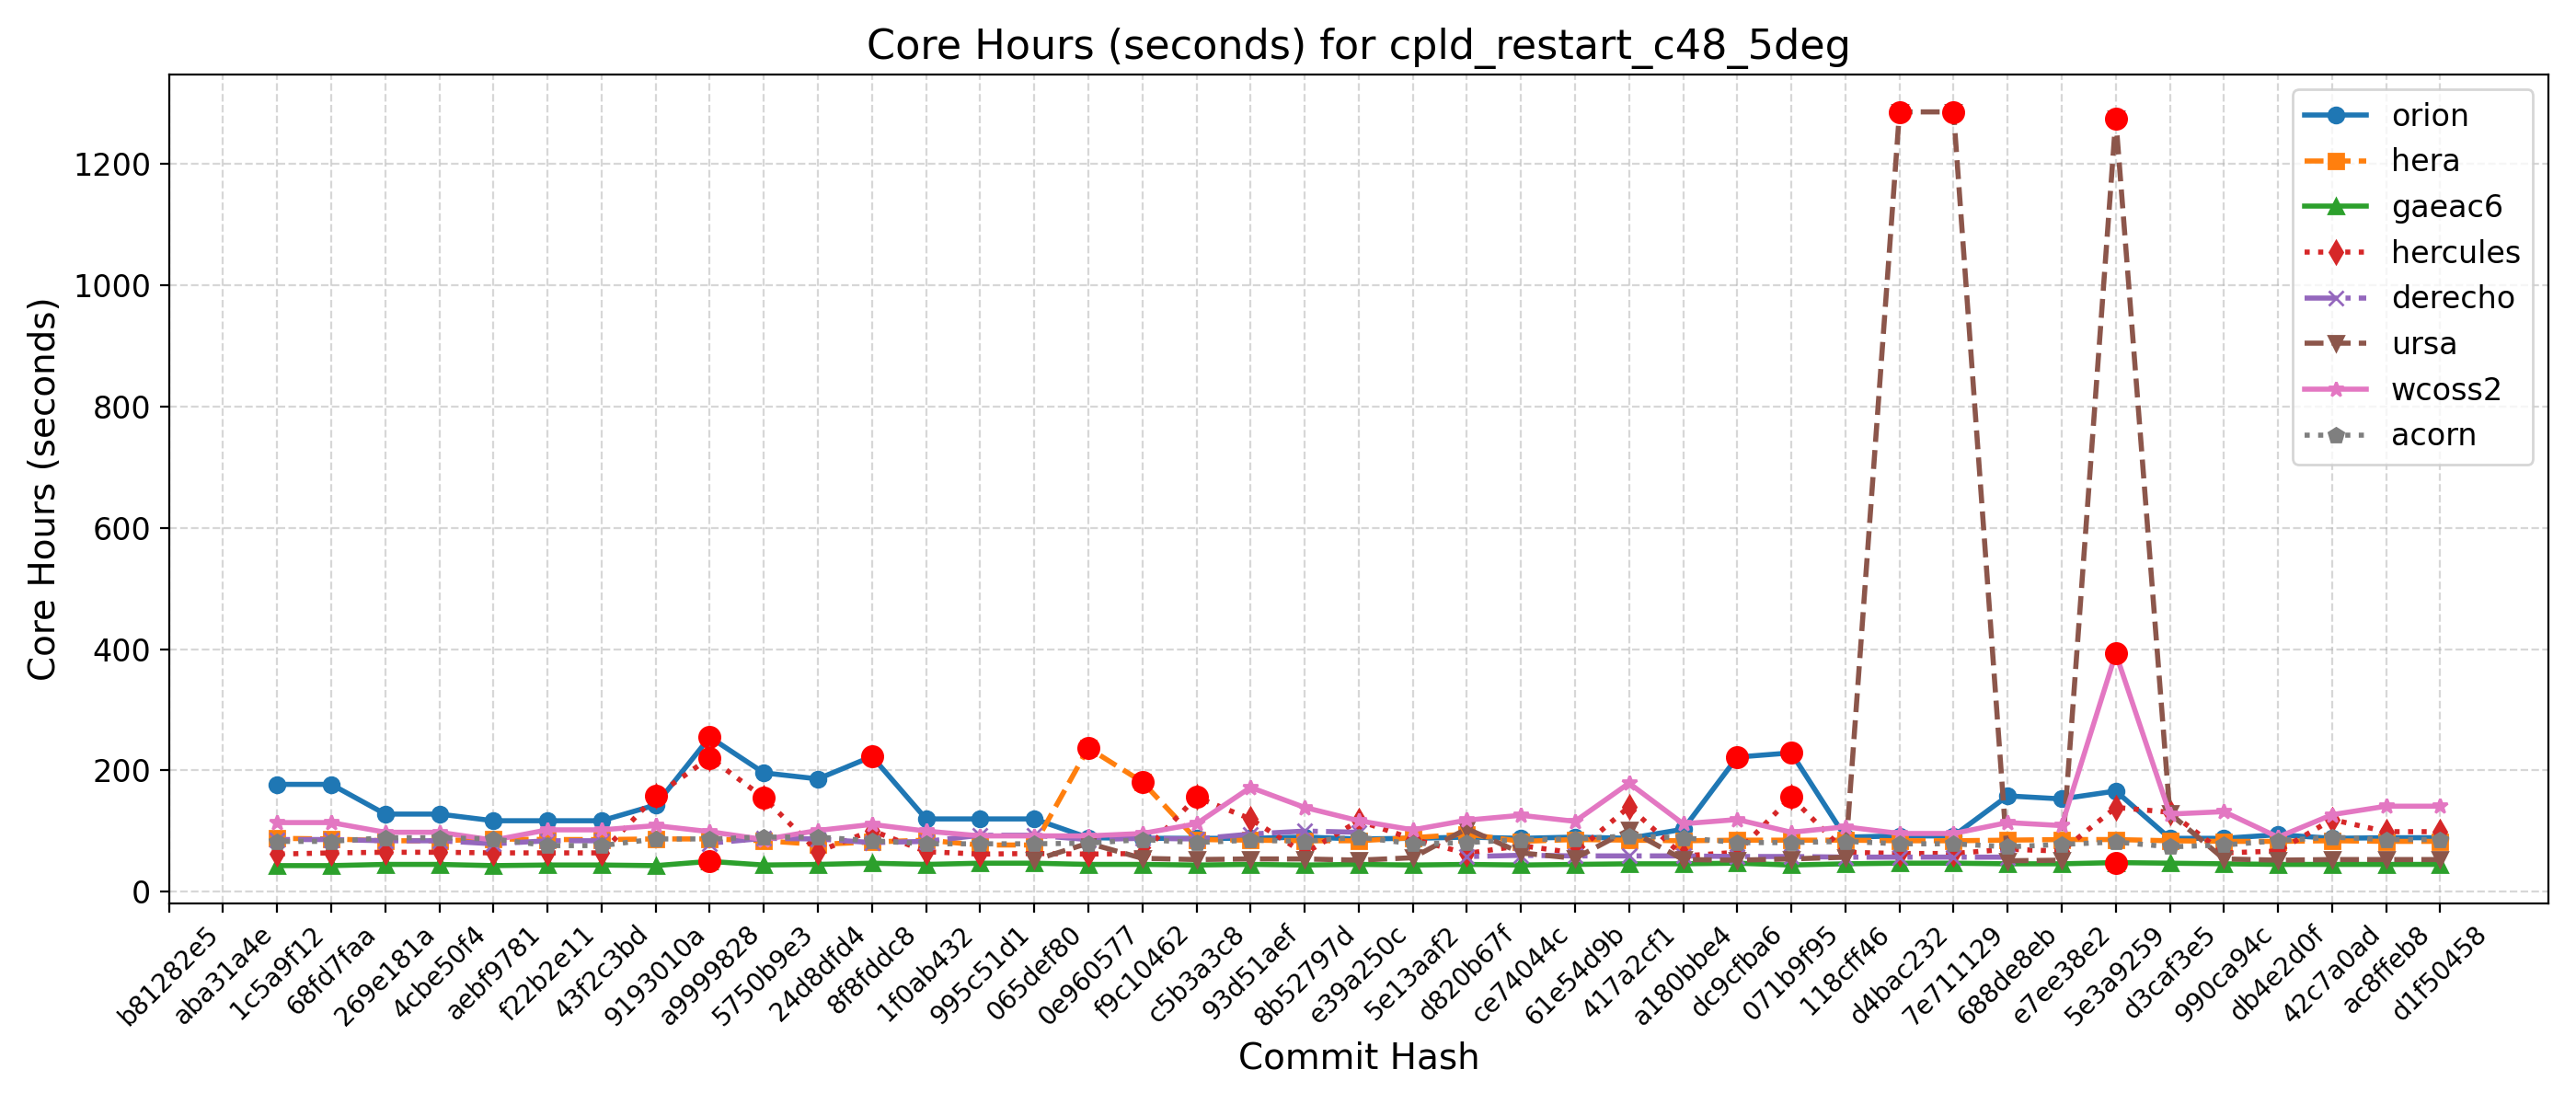

The table this chart was drawn from, first rows:
Hash, Date, Message, orion, hera, gaeac6, hercules, derecho, ursa, wcoss2, acorn
d1f50458, 2025-09-23, Automatically add new PRs to WM PR Proje…, 89, 83, 45, 99, , 53, 141, 86
ac8ffeb8, 2025-09-23, Update default_vars for stochastic physi…, 89, 83, 45, 99, , 53, 141, 86
42c7a0ad, 2025-09-22, Send surface ocean currents to ATM for S…, 88, 84, 45, 119, , 53, 127, 90
db4e2d0f, 2025-09-18, Replace icplocn2atm (integer) with use_o…, 94, 83, 45, 67, , 52, 90, 84
990ca94c, 2025-09-16, Update tests such that LSM and LANDICE a…, 88, 83, 46, 64, , 54, 132, 77
d3caf3e5, 2025-09-15, update mom6 to its main repo. 20250818 c…, 88, 84, 47, 131, , 129, 128, 74
5e3a9259, 2025-09-10, Introduce tuning parameter for convectiv…, 166, 86, 48, 139, , 1275, 393, 82
e7ee38e2, 2025-09-08, Scale-aware 3DTKE EDMF and TTE-EDMF GFS …, 153, 86, 46, 67, , 52, 109, 78
688de8eb, 2025-09-04, Fix default cdmbgwd settings (#2788), 158, 85, 46, 70, 57, 51, 114, 74
7e711129, 2025-09-02, Use container with spack stack 1.9.2 (#2…, 92, 84, 47, 63, 57, 1286, 96, 79
d4bac232, 2025-08-29, MPAS dycore + Atmosphere Generalization …, 92, 84, 47, 63, 57, 1286, 96, 79
118cff46, 2025-08-25, Add FV3 grid mask for regional domains t…, 90, 85, 46, 65, 57, 57, 107, 83
071b9f95, 2025-08-22, Fix Restart IAU and Ultra-Low Reproducib…, 229, 85, 44, 156, 58, 54, 98, 81
dc9cfba6, 2025-08-19, Update CICE through 2025-07 and switch t…, 222, 85, 47, 65, 58, 52, 119, 81
a180bbe4, 2025-08-15, FV3: Fix Prate_avg and UPP call freq + F…, 103, 84, 46, 59, 59, 53, 112, 89
417a2cf1, 2025-08-13, Fix conus13km tests restart and decompos…, 88, 85, 46, 140, 59, 102, 179, 92
61e54d9b, 2025-08-11, Add two-way ocean-wave coupling feature …, 90, 86, 45, 64, 59, 55, 116, 87
ce74044c, 2025-08-06, Create a user-friendly "process model" t…, 88, 83, 44, 76, 60, 64, 126, 86
d820b67f, 2025-08-01, Update GOCART to v2.4.3 (#2819), 90, 95, 45, 63, 58, 104, 118, 81
5e13aaf2, 2025-07-29, Update DATM meshes and switch to bilinea…, 88, 89, 44, 87, , 56, 102, 79
e39a250c, 2025-07-24, Update FV3 hash to include UPP ss192/Urs…, 87, 84, 45, 117, 98, 52, 117, 90
8b52797d, 2025-07-21, Combination of 2684,2707,2771 (MERRA2 3-…, 90, 84, 44, 63, 100, 54, 139, 83
93d51aef, 2025-07-17, Exporting Canopy Variables from AQM to F…, 88, 85, 45, 120, 95, 54, 172, 85
c5b3a3c8, 2025-07-14, GFDLMP-v3 and TEMPO MP microphysics (#25…, 88, 86, 44, 156, 87, 53, 112, 81
f9c10462, 2025-07-11, Combination of several CCPP-physics PRs …, 88, 181, 45, 63, 88, 55, 96, 86
0e960577, 2025-07-09, Combination #2777 (maintask writes CMEPS…, 89, 237, 45, 62, 86, 80, 92, 80
065def80, 2025-07-07, Port UFS-WM to Ursa (#2471), 120, 77, 47, 63, 93, 52, 92, 79
995c51d1, 2025-07-03, Upgrade UFS-WM to spack-stack/1.9.2 (#26…, 120, 77, 47, 62, 93, , 92, 79
1f0ab432, 2025-07-01, Reduce WW3 memory use (#2624), 120, 85, 45, 66, 83, , 100, 79
8f8fddc8, 2025-06-30, Bring in scale-aware 3DTKE related chang…, 223, 82, 47, 101, 81, , 111, 84
24d8dfd4, 2025-06-26, Slight modification in orographic gravit…, 186, 78, 45, 66, 87, , 101, 90
5750b9e3, 2025-06-20, gcycle update (#2747), 196, 84, 44, 155, 88, , 86, 90
a9999828, 2025-06-12, Add a new parameter in dycore to control…, 255, 87, 50, 221, 80, , 99, 87
9193010a, 2025-06-06, In Noah-MP, set zero for canopy liquid a…, 143, 87, 43, 158, , , 109, 87
43f2c3bd, 2025-06-04, Urgent Documentation Update for HSD Capa…, 117, 86, 44, 64, 84, , 102, 76
f22b2e11, 2025-06-02, Bug fix for surface roughness calculatio…, 117, 86, 44, 64, 84, , 102, 76
aebf9781, 2025-05-27, Fix bug to improve wave initialization b…, 117, 87, 43, 64, 79, , 85, 87
4cbe50f4, 2025-05-23, Add idealized, regional tropical cyclone…, 128, 84, 45, 65, 84, , 98, 89
269e181a, 2025-05-23, Add GFSv17 IAU restart tests without wav…, 128, 84, 45, 65, 84, , 98, 89
68fd7faa, 2025-05-15, Enable Hera, Hercules Gnu tests: cpld_de…, 177, 87, 43, 64, 86, , 114, 83
1c5a9f12, 2025-05-09, Add "ultra low" coupled configurations t…, 177, 88, 43, 62, 86, , 114, 83
aba31a4e, 2025-05-06, Resolve miscellaneous WM issues and upda…, , , , , , , , 
b81282e5, 2025-05-05, Switch to vector remapping and bilinear …, , , , , , , , 
5a297a6e, 2025-05-02, improve coupled model startup cost for w…, , , , , , , , 
ff162f36, 2025-05-01, NSSL MP scheme updates + Stochastic Phys…, , , , , , , , 
9e4778cd, 2025-04-25, Loosen restriction on optional arguments…, , , , , , , , 
4a566203, 2025-04-23, CMake Atmosphere Dycore Generalization +…, , , , , , , , 
4f0111b2, 2025-04-21, Add CMEPS log file at restart write; IAU…, , , , , , , , 
c0d4de3c, 2025-04-18, Update mom6 to its main repository 20250…, , , , , , , , 
7cc588ae, 2025-04-16, Add PIO configuration variables for CMEP…, , , , , , , , 
